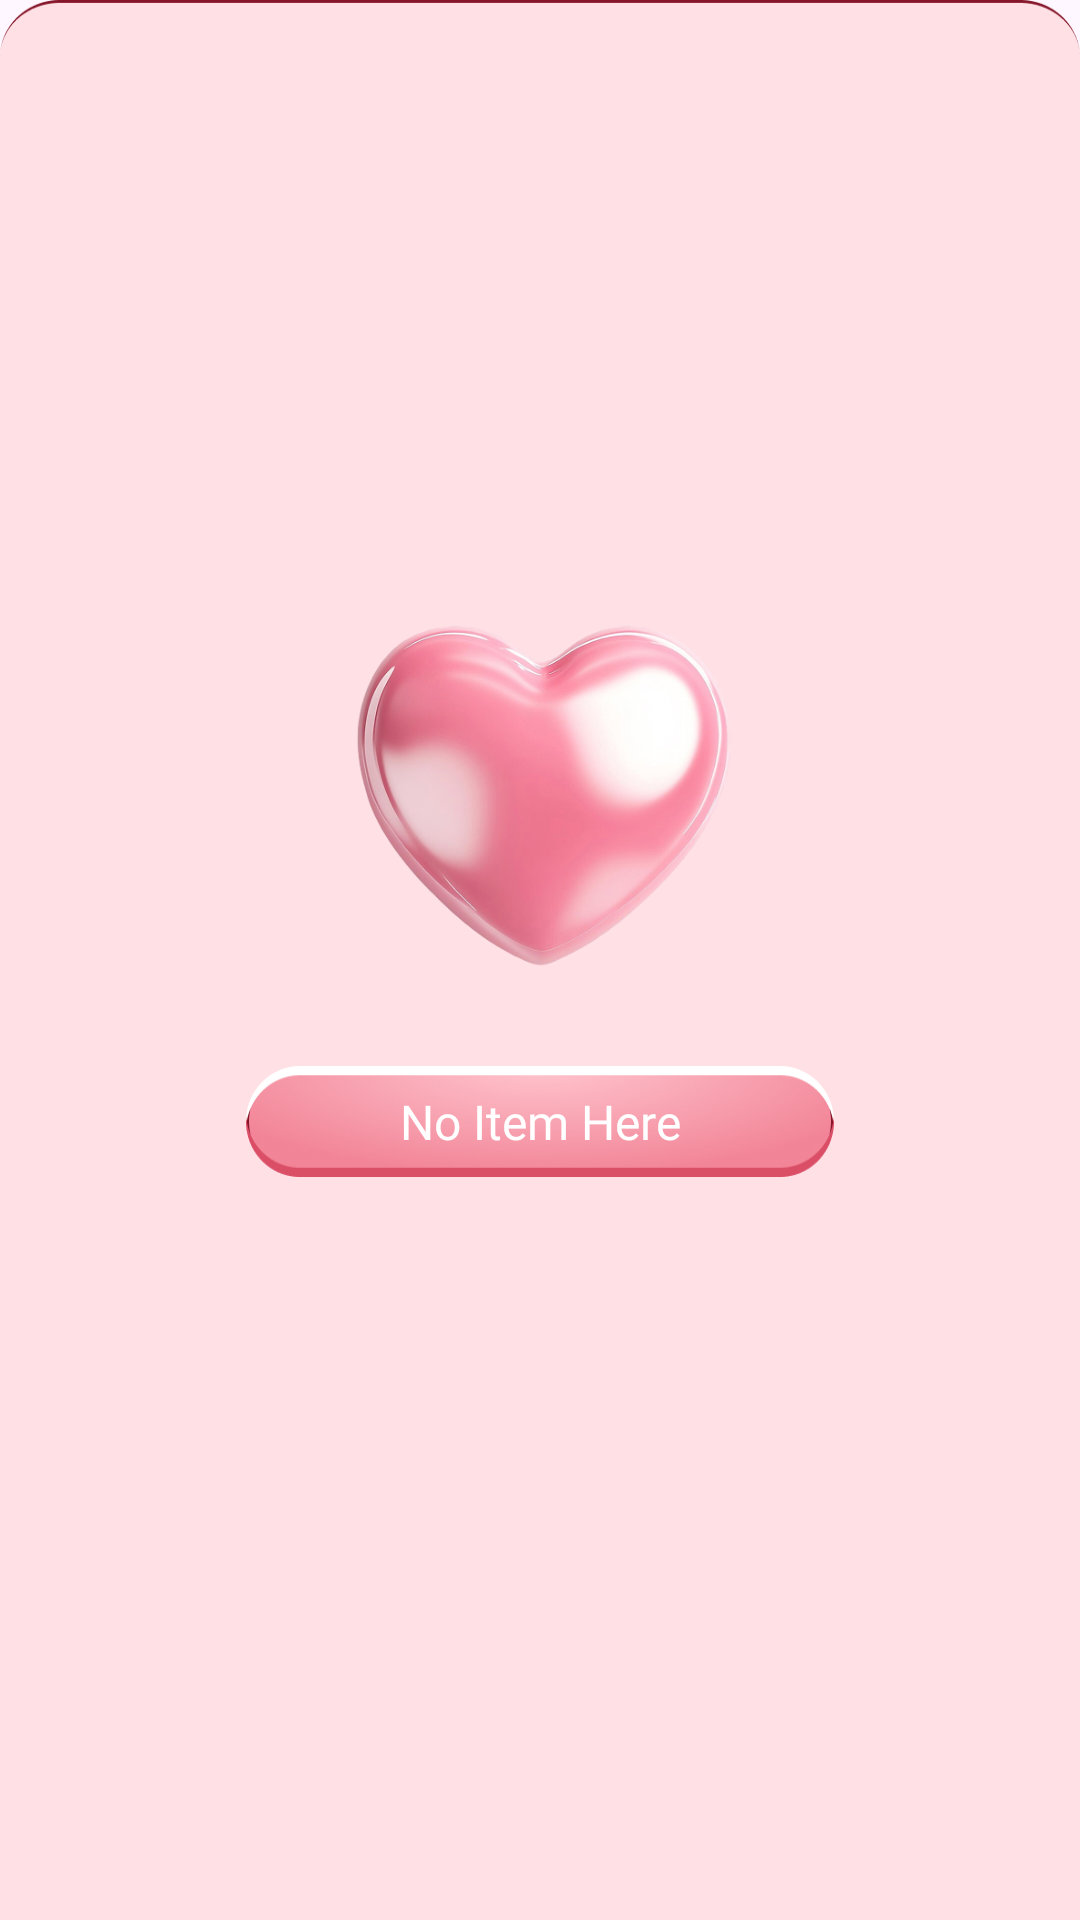

Here is an Android app screen rendered from its layout file. Give the layout XML and the strings, colors and styles it references.
<!-- AndroidManifest.xml: application theme Theme.BaseProject -->
<!-- res/layout/fragment_my_avatar.xml -->
<?xml version="1.0" encoding="utf-8"?>
<FrameLayout xmlns:android="http://schemas.android.com/apk/res/android"
    xmlns:app="http://schemas.android.com/apk/res-auto"
    xmlns:tools="http://schemas.android.com/tools"
    android:layout_width="match_parent"
    android:layout_height="match_parent"
    android:background="@drawable/bg_list_creation"
    android:paddingTop="28dp"
    android:clipToPadding="true"
    tools:context=".ui.my_creation.fragment.MyAvatarFragment">

    
    <androidx.recyclerview.widget.RecyclerView
        android:id="@+id/rcvMyAvatar"
        android:layout_width="match_parent"
        android:layout_height="match_parent"
        android:paddingHorizontal="11dp"
        android:clipChildren="true"
        android:clipToPadding="true"
        android:layout_marginTop="0dp"
        app:layoutManager="androidx.recyclerview.widget.GridLayoutManager"
        app:spanCount="2"
        tools:listitem="@layout/item_my_album" />

    
    <LinearLayout
        android:id="@+id/layoutNoItem"
        android:layout_width="wrap_content"
        android:layout_height="wrap_content"
        android:layout_gravity="center"
        android:gravity="center"
        android:layout_marginBottom="50dp"
        android:orientation="vertical"
        android:visibility="visible"
        app:layout_constraintBottom_toBottomOf="parent"
        app:layout_constraintEnd_toEndOf="parent"
        app:layout_constraintStart_toStartOf="parent"
        app:layout_constraintTop_toBottomOf="@+id/layoutActionBar">

        <ImageView
            android:layout_width="164dp"
            android:layout_height="180dp"
            android:adjustViewBounds="true"
            android:src="@drawable/img_no_item" />

        <TextView
            android:id="@+id/tvNoitem"
            style="@style/single_marquee"
            android:layout_width="196dp"
            android:layout_height="37dp"
            android:fontFamily="@font/cherry_bomb_regular"
            android:gravity="center"
            android:background="@drawable/img_text_layout_no_item"
            android:paddingHorizontal="33dp"
            android:text="@string/no_item_here"
            android:textColor="#FFFFFF"
            android:textSize="16sp"
            android:translationY="0dp" />
    </LinearLayout>

</FrameLayout>
<!-- res/layout/item_my_album.xml (included above) -->
<?xml version="1.0" encoding="utf-8"?>
<androidx.constraintlayout.widget.ConstraintLayout xmlns:android="http://schemas.android.com/apk/res/android"
    xmlns:app="http://schemas.android.com/apk/res-auto"
    xmlns:tools="http://schemas.android.com/tools"
    android:id="@+id/main"
    android:layout_width="match_parent"
    android:layout_height="wrap_content"
    android:layout_margin="4dp"
    android:clipChildren="false"
    android:clipToPadding="false">

    <com.google.android.material.card.MaterialCardView
        android:id="@+id/cardContainer"
        android:layout_width="0dp"
        android:layout_height="0dp"
        app:cardCornerRadius="16dp"
        app:strokeColor="@color/transparent"
        app:cardElevation="0dp"
        app:cardUseCompatPadding="false"
        app:cardBackgroundColor="@android:color/transparent"
        app:layout_constraintBottom_toBottomOf="parent"
        app:layout_constraintDimensionRatio="1:1"
        app:layout_constraintEnd_toEndOf="parent"
        app:layout_constraintStart_toStartOf="parent"
        app:layout_constraintTop_toTopOf="parent">


        <FrameLayout
            android:layout_width="match_parent"
            android:layout_height="match_parent"
            android:background="@drawable/bg_app_character_item"

            />
        <com.google.android.material.card.MaterialCardView
            android:id="@+id/root"
            android:layout_margin="3dp"
            app:cardCornerRadius="13dp"
            android:background="@color/transparent"
            app:strokeColor="@color/transparent"
            android:layout_width="match_parent"
            android:layout_height="match_parent">

            <ImageView
                android:id="@+id/imvImage"
                android:layout_width="match_parent"
                android:layout_height="match_parent"
                android:background="@color/white"
                android:scaleType="centerCrop"
                tools:src="@color/red_BA" />

            
            <ImageView
                android:id="@+id/btnDelete"
                android:layout_width="24dp"
                android:layout_height="24dp"
                android:layout_margin="8dp"
                android:src="@drawable/ic_delete_item" />

            
            <ImageView
                android:id="@+id/btnEdit"
                android:layout_width="24dp"
                android:layout_height="24dp"
                android:layout_gravity="end"
                android:layout_margin="8dp"
                android:src="@drawable/ic_edit" />

            
            <ImageView
                android:id="@+id/btnSelect"
                android:layout_width="24dp"
                android:layout_height="24dp"
                android:layout_gravity="end"
                android:layout_margin="8dp"
                android:src="@drawable/ic_not_select"
                android:visibility="gone" />
        </com.google.android.material.card.MaterialCardView>
    </com.google.android.material.card.MaterialCardView>

</androidx.constraintlayout.widget.ConstraintLayout>
<!-- resources referenced by this layout -->
<resources>
  <color name="red_BA">#BA0101</color>
  <color name="transparent">#00FFFFFF</color>
  <color name="white">#FFFFFFFF</color>
  <!-- drawable bg_app_character_item (drawable) -->
  <?xml version="1.0" encoding="utf-8"?>
  <layer-list xmlns:android="http://schemas.android.com/apk/res/android">
  
  
  
  
      
      <item>
          <shape android:shape="rectangle">
              <stroke android:width="2dp" android:color="#861629"/>
              <corners android:radius="16dp"/>
          </shape>
      </item>
  
      
      <item
          android:left="2dp"
          android:top="2dp"
          android:right="2dp"
          android:bottom="2dp">
          <shape android:shape="rectangle">
              <stroke android:width="1dp" android:color="#DA4E66"/>
              <corners android:radius="14dp"/>
          </shape>
      </item>
  
  
  
  
  
  </layer-list>
  <!-- drawable bg_list_creation: png bitmap (drawable, 15026 bytes) -->
  <!-- drawable ic_delete_item: png bitmap (drawable, 5531 bytes) -->
  <!-- drawable ic_edit: png bitmap (drawable, 5824 bytes) -->
  <!-- drawable ic_not_select: png bitmap (drawable, 968 bytes) -->
  <!-- drawable img_no_item: png bitmap (drawable, 151714 bytes) -->
  <!-- drawable img_text_layout_no_item: png bitmap (drawable, 47538 bytes) -->
  <string name="no_item_here">No Item Here</string>
  <style name="single_marquee">
          <item name="android:singleLine">true</item>
          <item name="android:ellipsize">marquee</item>
          <item name="android:marqueeRepeatLimit">marquee_forever</item>
      </style>
  <style name="Theme.BaseProject" parent="Base.Theme.BaseProject" />
  <style name="Base.Theme.BaseProject" parent="Theme.Material3.DayNight.NoActionBar">
          <item name="android:windowTranslucentStatus">false</item>
          <item name="android:statusBarColor">@android:color/transparent</item>
          <item name="android:windowSoftInputMode">adjustResize</item>
      </style>
</resources>
